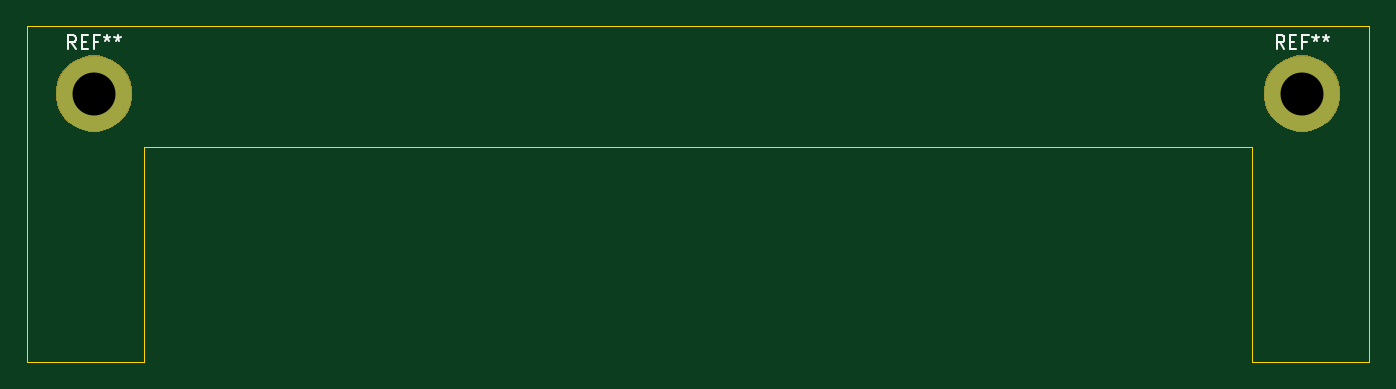
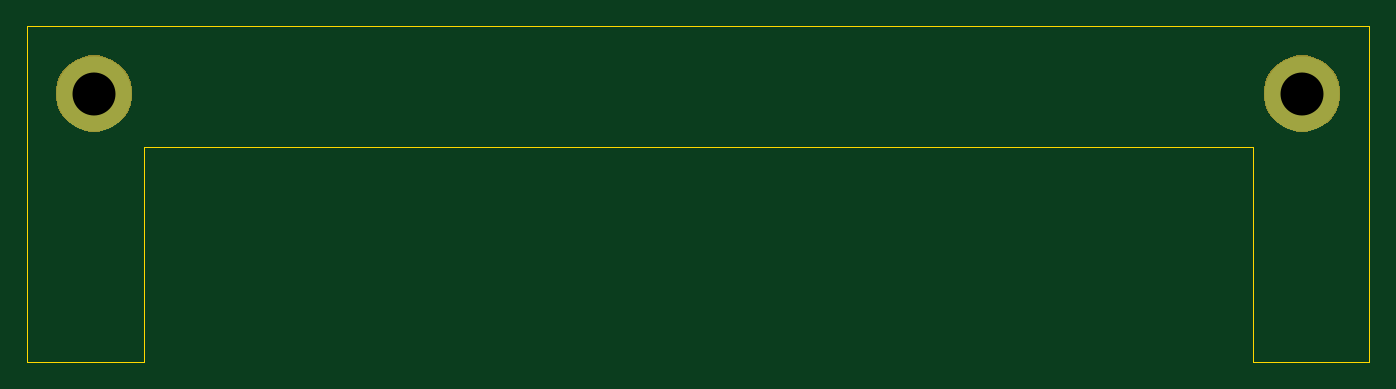
Circuit board: 10 layer files. Board 100.0 x 25.0 mm.
- bottom_copper: MAG_Plus-B_Cu.gbr (570 bytes)
- bottom_mask: MAG_Plus-B_Mask.gbr (2343 bytes)
- paste: MAG_Plus-B_Paste.gbr (490 bytes)
- bottom_silk: MAG_Plus-B_SilkS.gbr (491 bytes)
- outline: MAG_Plus-Edge_Cuts.gbr (897 bytes)
- top_copper: MAG_Plus-F_Cu.gbr (570 bytes)
- top_mask: MAG_Plus-F_Mask.gbr (2343 bytes)
- paste: MAG_Plus-F_Paste.gbr (490 bytes)
- top_silk: MAG_Plus-F_SilkS.gbr (2595 bytes)
- drill: MAG_Plus.drl (276 bytes)

=== bottom_copper: MAG_Plus-B_Cu.gbr ===
G04 #@! TF.GenerationSoftware,KiCad,Pcbnew,(5.1.2)-2*
G04 #@! TF.CreationDate,2022-01-19T20:52:10-03:00*
G04 #@! TF.ProjectId,MAG_Plus,4d41475f-506c-4757-932e-6b696361645f,rev?*
G04 #@! TF.SameCoordinates,Original*
G04 #@! TF.FileFunction,Copper,L2,Bot*
G04 #@! TF.FilePolarity,Positive*
%FSLAX46Y46*%
G04 Gerber Fmt 4.6, Leading zero omitted, Abs format (unit mm)*
G04 Created by KiCad (PCBNEW (5.1.2)-2) date 2022-01-19 20:52:10*
%MOMM*%
%LPD*%
G04 APERTURE LIST*
%ADD10C,5.600000*%
G04 APERTURE END LIST*
D10*
X152000000Y-172150000D03*
X242000000Y-172150000D03*
M02*

=== bottom_mask: MAG_Plus-B_Mask.gbr ===
G04 #@! TF.GenerationSoftware,KiCad,Pcbnew,(5.1.2)-2*
G04 #@! TF.CreationDate,2022-01-19T20:52:11-03:00*
G04 #@! TF.ProjectId,MAG_Plus,4d41475f-506c-4757-932e-6b696361645f,rev?*
G04 #@! TF.SameCoordinates,Original*
G04 #@! TF.FileFunction,Soldermask,Bot*
G04 #@! TF.FilePolarity,Negative*
%FSLAX46Y46*%
G04 Gerber Fmt 4.6, Leading zero omitted, Abs format (unit mm)*
G04 Created by KiCad (PCBNEW (5.1.2)-2) date 2022-01-19 20:52:11*
%MOMM*%
%LPD*%
G04 APERTURE LIST*
%ADD10C,0.100000*%
G04 APERTURE END LIST*
D10*
G36*
X242831606Y-169408562D02*
G01*
X243350455Y-169623476D01*
X243817407Y-169935484D01*
X244214516Y-170332593D01*
X244526524Y-170799545D01*
X244741438Y-171318394D01*
X244851000Y-171869201D01*
X244851000Y-172430799D01*
X244741438Y-172981606D01*
X244526524Y-173500455D01*
X244214516Y-173967407D01*
X243817407Y-174364516D01*
X243350455Y-174676524D01*
X242831606Y-174891438D01*
X242556202Y-174946219D01*
X242280800Y-175001000D01*
X241719200Y-175001000D01*
X241168394Y-174891438D01*
X240649545Y-174676524D01*
X240182593Y-174364516D01*
X239785484Y-173967407D01*
X239473476Y-173500455D01*
X239258562Y-172981606D01*
X239149000Y-172430799D01*
X239149000Y-171869201D01*
X239258562Y-171318394D01*
X239473476Y-170799545D01*
X239785484Y-170332593D01*
X240182593Y-169935484D01*
X240649545Y-169623476D01*
X241168394Y-169408562D01*
X241719200Y-169299000D01*
X242280800Y-169299000D01*
X242831606Y-169408562D01*
X242831606Y-169408562D01*
G37*
G36*
X152831606Y-169408562D02*
G01*
X153350455Y-169623476D01*
X153817407Y-169935484D01*
X154214516Y-170332593D01*
X154526524Y-170799545D01*
X154741438Y-171318394D01*
X154851000Y-171869201D01*
X154851000Y-172430799D01*
X154741438Y-172981606D01*
X154526524Y-173500455D01*
X154214516Y-173967407D01*
X153817407Y-174364516D01*
X153350455Y-174676524D01*
X152831606Y-174891438D01*
X152280800Y-175001000D01*
X151719200Y-175001000D01*
X151168394Y-174891438D01*
X150649545Y-174676524D01*
X150182593Y-174364516D01*
X149785484Y-173967407D01*
X149473476Y-173500455D01*
X149258562Y-172981606D01*
X149149000Y-172430799D01*
X149149000Y-171869201D01*
X149258562Y-171318394D01*
X149473476Y-170799545D01*
X149785484Y-170332593D01*
X150182593Y-169935484D01*
X150649545Y-169623476D01*
X151168394Y-169408562D01*
X151719200Y-169299000D01*
X152280800Y-169299000D01*
X152831606Y-169408562D01*
X152831606Y-169408562D01*
G37*
M02*

=== paste: MAG_Plus-B_Paste.gbr ===
G04 #@! TF.GenerationSoftware,KiCad,Pcbnew,(5.1.2)-2*
G04 #@! TF.CreationDate,2022-01-19T20:52:11-03:00*
G04 #@! TF.ProjectId,MAG_Plus,4d41475f-506c-4757-932e-6b696361645f,rev?*
G04 #@! TF.SameCoordinates,Original*
G04 #@! TF.FileFunction,Paste,Bot*
G04 #@! TF.FilePolarity,Positive*
%FSLAX46Y46*%
G04 Gerber Fmt 4.6, Leading zero omitted, Abs format (unit mm)*
G04 Created by KiCad (PCBNEW (5.1.2)-2) date 2022-01-19 20:52:11*
%MOMM*%
%LPD*%
G04 APERTURE LIST*
G04 APERTURE END LIST*
M02*

=== bottom_silk: MAG_Plus-B_SilkS.gbr ===
G04 #@! TF.GenerationSoftware,KiCad,Pcbnew,(5.1.2)-2*
G04 #@! TF.CreationDate,2022-01-19T20:52:11-03:00*
G04 #@! TF.ProjectId,MAG_Plus,4d41475f-506c-4757-932e-6b696361645f,rev?*
G04 #@! TF.SameCoordinates,Original*
G04 #@! TF.FileFunction,Legend,Bot*
G04 #@! TF.FilePolarity,Positive*
%FSLAX46Y46*%
G04 Gerber Fmt 4.6, Leading zero omitted, Abs format (unit mm)*
G04 Created by KiCad (PCBNEW (5.1.2)-2) date 2022-01-19 20:52:11*
%MOMM*%
%LPD*%
G04 APERTURE LIST*
G04 APERTURE END LIST*
M02*

=== outline: MAG_Plus-Edge_Cuts.gbr ===
G04 #@! TF.GenerationSoftware,KiCad,Pcbnew,(5.1.2)-2*
G04 #@! TF.CreationDate,2022-01-19T20:52:11-03:00*
G04 #@! TF.ProjectId,MAG_Plus,4d41475f-506c-4757-932e-6b696361645f,rev?*
G04 #@! TF.SameCoordinates,Original*
G04 #@! TF.FileFunction,Profile,NP*
%FSLAX46Y46*%
G04 Gerber Fmt 4.6, Leading zero omitted, Abs format (unit mm)*
G04 Created by KiCad (PCBNEW (5.1.2)-2) date 2022-01-19 20:52:11*
%MOMM*%
%LPD*%
G04 APERTURE LIST*
%ADD10C,0.050000*%
G04 APERTURE END LIST*
D10*
X238300000Y-176150000D02*
X155700000Y-176150000D01*
X238300000Y-192150000D02*
X238300000Y-176150000D01*
X155700000Y-192150000D02*
X155700000Y-176150000D01*
X247000000Y-192150000D02*
X238300000Y-192150000D01*
X247000000Y-167150000D02*
X247000000Y-192150000D01*
X147000000Y-192150000D02*
X155700000Y-192150000D01*
X147000000Y-167150000D02*
X147000000Y-192150000D01*
X147000000Y-167150000D02*
X247000000Y-167150000D01*
M02*

=== top_copper: MAG_Plus-F_Cu.gbr ===
G04 #@! TF.GenerationSoftware,KiCad,Pcbnew,(5.1.2)-2*
G04 #@! TF.CreationDate,2022-01-19T20:52:10-03:00*
G04 #@! TF.ProjectId,MAG_Plus,4d41475f-506c-4757-932e-6b696361645f,rev?*
G04 #@! TF.SameCoordinates,Original*
G04 #@! TF.FileFunction,Copper,L1,Top*
G04 #@! TF.FilePolarity,Positive*
%FSLAX46Y46*%
G04 Gerber Fmt 4.6, Leading zero omitted, Abs format (unit mm)*
G04 Created by KiCad (PCBNEW (5.1.2)-2) date 2022-01-19 20:52:10*
%MOMM*%
%LPD*%
G04 APERTURE LIST*
%ADD10C,5.600000*%
G04 APERTURE END LIST*
D10*
X152000000Y-172150000D03*
X242000000Y-172150000D03*
M02*

=== top_mask: MAG_Plus-F_Mask.gbr ===
G04 #@! TF.GenerationSoftware,KiCad,Pcbnew,(5.1.2)-2*
G04 #@! TF.CreationDate,2022-01-19T20:52:11-03:00*
G04 #@! TF.ProjectId,MAG_Plus,4d41475f-506c-4757-932e-6b696361645f,rev?*
G04 #@! TF.SameCoordinates,Original*
G04 #@! TF.FileFunction,Soldermask,Top*
G04 #@! TF.FilePolarity,Negative*
%FSLAX46Y46*%
G04 Gerber Fmt 4.6, Leading zero omitted, Abs format (unit mm)*
G04 Created by KiCad (PCBNEW (5.1.2)-2) date 2022-01-19 20:52:11*
%MOMM*%
%LPD*%
G04 APERTURE LIST*
%ADD10C,0.100000*%
G04 APERTURE END LIST*
D10*
G36*
X242831606Y-169408562D02*
G01*
X243350455Y-169623476D01*
X243817407Y-169935484D01*
X244214516Y-170332593D01*
X244526524Y-170799545D01*
X244741438Y-171318394D01*
X244851000Y-171869201D01*
X244851000Y-172430799D01*
X244741438Y-172981606D01*
X244526524Y-173500455D01*
X244214516Y-173967407D01*
X243817407Y-174364516D01*
X243350455Y-174676524D01*
X242831606Y-174891438D01*
X242556202Y-174946219D01*
X242280800Y-175001000D01*
X241719200Y-175001000D01*
X241168394Y-174891438D01*
X240649545Y-174676524D01*
X240182593Y-174364516D01*
X239785484Y-173967407D01*
X239473476Y-173500455D01*
X239258562Y-172981606D01*
X239149000Y-172430799D01*
X239149000Y-171869201D01*
X239258562Y-171318394D01*
X239473476Y-170799545D01*
X239785484Y-170332593D01*
X240182593Y-169935484D01*
X240649545Y-169623476D01*
X241168394Y-169408562D01*
X241719200Y-169299000D01*
X242280800Y-169299000D01*
X242831606Y-169408562D01*
X242831606Y-169408562D01*
G37*
G36*
X152831606Y-169408562D02*
G01*
X153350455Y-169623476D01*
X153817407Y-169935484D01*
X154214516Y-170332593D01*
X154526524Y-170799545D01*
X154741438Y-171318394D01*
X154851000Y-171869201D01*
X154851000Y-172430799D01*
X154741438Y-172981606D01*
X154526524Y-173500455D01*
X154214516Y-173967407D01*
X153817407Y-174364516D01*
X153350455Y-174676524D01*
X152831606Y-174891438D01*
X152280800Y-175001000D01*
X151719200Y-175001000D01*
X151168394Y-174891438D01*
X150649545Y-174676524D01*
X150182593Y-174364516D01*
X149785484Y-173967407D01*
X149473476Y-173500455D01*
X149258562Y-172981606D01*
X149149000Y-172430799D01*
X149149000Y-171869201D01*
X149258562Y-171318394D01*
X149473476Y-170799545D01*
X149785484Y-170332593D01*
X150182593Y-169935484D01*
X150649545Y-169623476D01*
X151168394Y-169408562D01*
X151719200Y-169299000D01*
X152280800Y-169299000D01*
X152831606Y-169408562D01*
X152831606Y-169408562D01*
G37*
M02*

=== paste: MAG_Plus-F_Paste.gbr ===
G04 #@! TF.GenerationSoftware,KiCad,Pcbnew,(5.1.2)-2*
G04 #@! TF.CreationDate,2022-01-19T20:52:11-03:00*
G04 #@! TF.ProjectId,MAG_Plus,4d41475f-506c-4757-932e-6b696361645f,rev?*
G04 #@! TF.SameCoordinates,Original*
G04 #@! TF.FileFunction,Paste,Top*
G04 #@! TF.FilePolarity,Positive*
%FSLAX46Y46*%
G04 Gerber Fmt 4.6, Leading zero omitted, Abs format (unit mm)*
G04 Created by KiCad (PCBNEW (5.1.2)-2) date 2022-01-19 20:52:11*
%MOMM*%
%LPD*%
G04 APERTURE LIST*
G04 APERTURE END LIST*
M02*

=== top_silk: MAG_Plus-F_SilkS.gbr ===
G04 #@! TF.GenerationSoftware,KiCad,Pcbnew,(5.1.2)-2*
G04 #@! TF.CreationDate,2022-01-19T20:52:11-03:00*
G04 #@! TF.ProjectId,MAG_Plus,4d41475f-506c-4757-932e-6b696361645f,rev?*
G04 #@! TF.SameCoordinates,Original*
G04 #@! TF.FileFunction,Legend,Top*
G04 #@! TF.FilePolarity,Positive*
%FSLAX46Y46*%
G04 Gerber Fmt 4.6, Leading zero omitted, Abs format (unit mm)*
G04 Created by KiCad (PCBNEW (5.1.2)-2) date 2022-01-19 20:52:11*
%MOMM*%
%LPD*%
G04 APERTURE LIST*
%ADD10C,0.150000*%
G04 APERTURE END LIST*
D10*
X150666666Y-168802380D02*
X150333333Y-168326190D01*
X150095238Y-168802380D02*
X150095238Y-167802380D01*
X150476190Y-167802380D01*
X150571428Y-167850000D01*
X150619047Y-167897619D01*
X150666666Y-167992857D01*
X150666666Y-168135714D01*
X150619047Y-168230952D01*
X150571428Y-168278571D01*
X150476190Y-168326190D01*
X150095238Y-168326190D01*
X151095238Y-168278571D02*
X151428571Y-168278571D01*
X151571428Y-168802380D02*
X151095238Y-168802380D01*
X151095238Y-167802380D01*
X151571428Y-167802380D01*
X152333333Y-168278571D02*
X152000000Y-168278571D01*
X152000000Y-168802380D02*
X152000000Y-167802380D01*
X152476190Y-167802380D01*
X153000000Y-167802380D02*
X153000000Y-168040476D01*
X152761904Y-167945238D02*
X153000000Y-168040476D01*
X153238095Y-167945238D01*
X152857142Y-168230952D02*
X153000000Y-168040476D01*
X153142857Y-168230952D01*
X153761904Y-167802380D02*
X153761904Y-168040476D01*
X153523809Y-167945238D02*
X153761904Y-168040476D01*
X154000000Y-167945238D01*
X153619047Y-168230952D02*
X153761904Y-168040476D01*
X153904761Y-168230952D01*
X240666666Y-168802380D02*
X240333333Y-168326190D01*
X240095238Y-168802380D02*
X240095238Y-167802380D01*
X240476190Y-167802380D01*
X240571428Y-167850000D01*
X240619047Y-167897619D01*
X240666666Y-167992857D01*
X240666666Y-168135714D01*
X240619047Y-168230952D01*
X240571428Y-168278571D01*
X240476190Y-168326190D01*
X240095238Y-168326190D01*
X241095238Y-168278571D02*
X241428571Y-168278571D01*
X241571428Y-168802380D02*
X241095238Y-168802380D01*
X241095238Y-167802380D01*
X241571428Y-167802380D01*
X242333333Y-168278571D02*
X242000000Y-168278571D01*
X242000000Y-168802380D02*
X242000000Y-167802380D01*
X242476190Y-167802380D01*
X243000000Y-167802380D02*
X243000000Y-168040476D01*
X242761904Y-167945238D02*
X243000000Y-168040476D01*
X243238095Y-167945238D01*
X242857142Y-168230952D02*
X243000000Y-168040476D01*
X243142857Y-168230952D01*
X243761904Y-167802380D02*
X243761904Y-168040476D01*
X243523809Y-167945238D02*
X243761904Y-168040476D01*
X244000000Y-167945238D01*
X243619047Y-168230952D02*
X243761904Y-168040476D01*
X243904761Y-168230952D01*
M02*

=== drill: MAG_Plus.drl ===
M48
; DRILL file {KiCad (5.1.2)-2} date 19/01/2022 20:52:08
; FORMAT={-:-/ absolute / metric / decimal}
; #@! TF.CreationDate,2022-01-19T20:52:09-03:00
; #@! TF.GenerationSoftware,Kicad,Pcbnew,(5.1.2)-2
FMAT,2
METRIC
T1C3.200
%
G90
G05
T1
X152.0Y-172.15
X242.0Y-172.15
T0
M30
